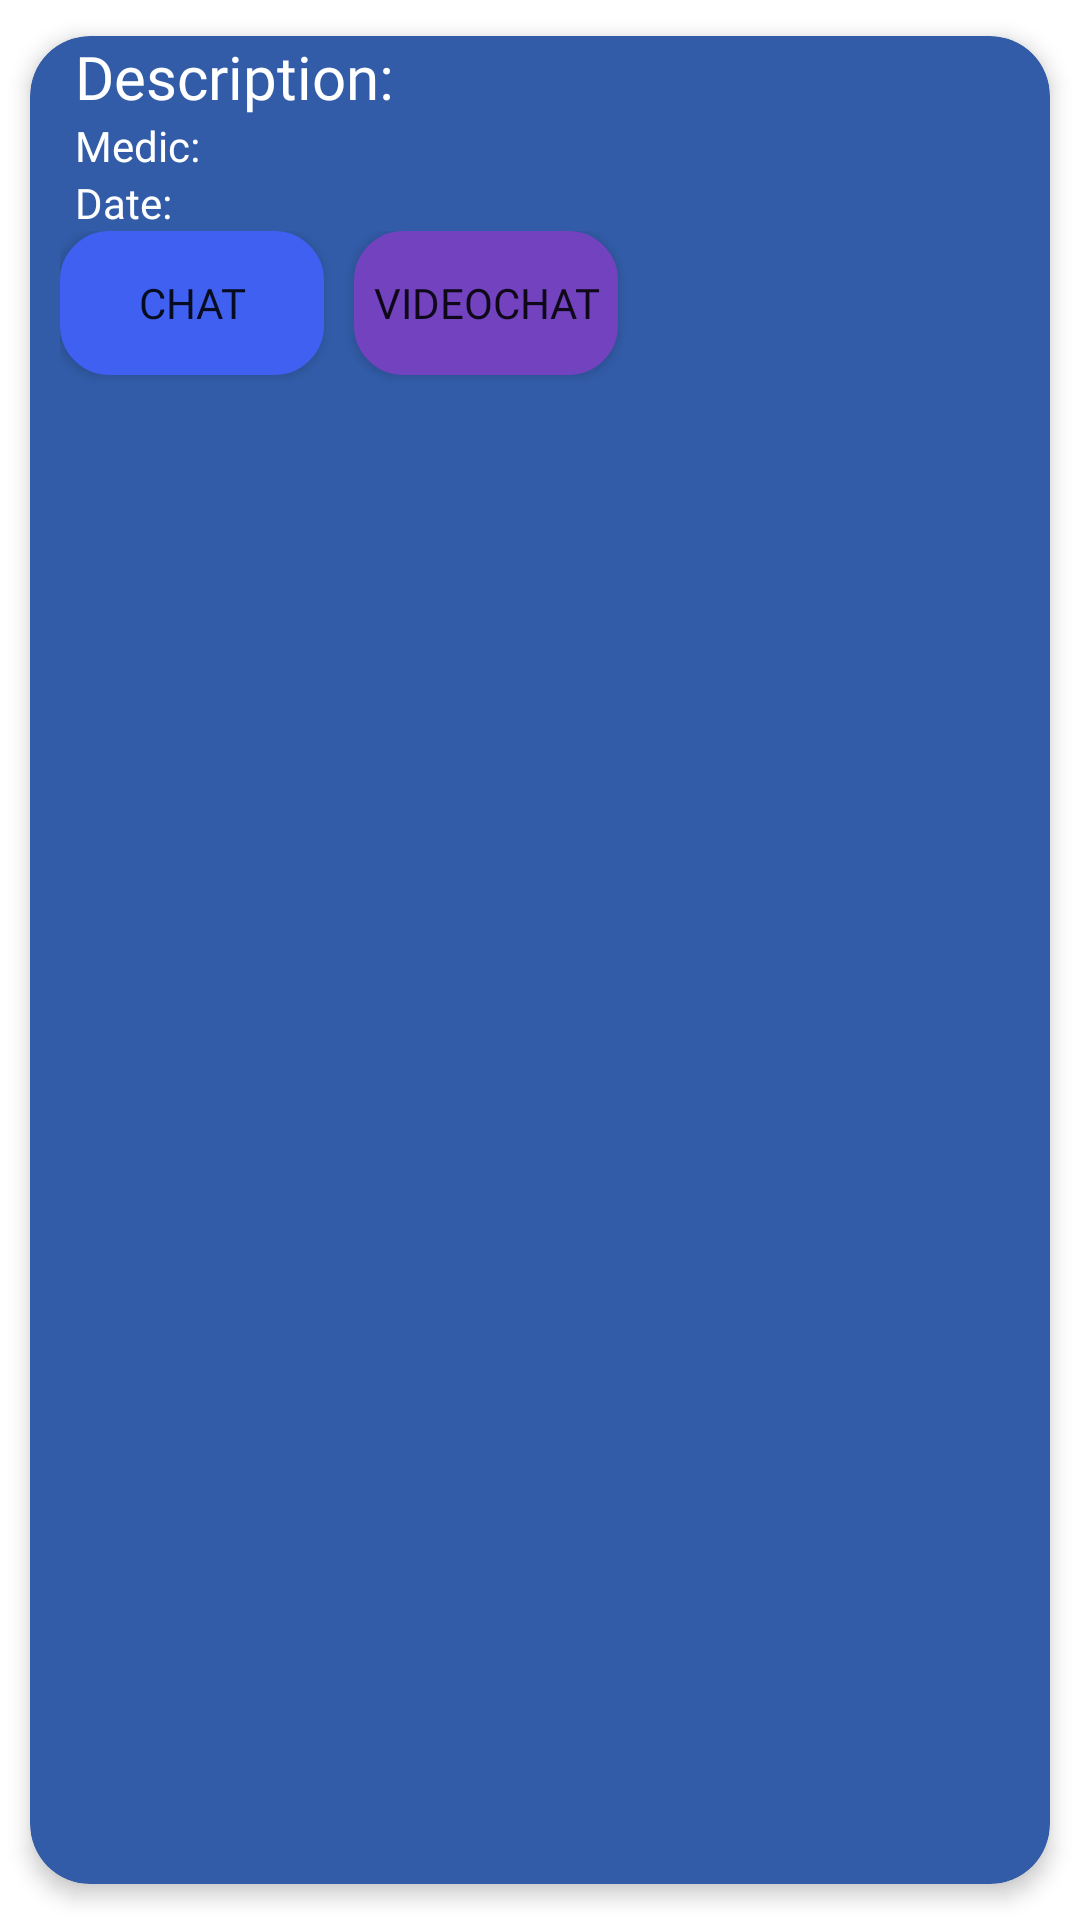

The Android layout XML behind this screen, and the referenced resources:
<!-- AndroidManifest.xml: application theme Theme.MiMedico -->
<!-- res/layout/user_consult.xml -->
<?xml version="1.0" encoding="utf-8"?>
<androidx.cardview.widget.CardView xmlns:android="http://schemas.android.com/apk/res/android"
    xmlns:app="http://schemas.android.com/apk/res-auto"
    android:layout_width="match_parent"
    android:layout_height="wrap_content"
    android:animateLayoutChanges="true"
    android:padding="10dp"
    app:cardBackgroundColor="#325ca8"
    app:cardCornerRadius="20dp"
    app:cardElevation="4dp"
    app:cardUseCompatPadding="true">

    <LinearLayout
        android:layout_width="match_parent"
        android:layout_height="wrap_content"
        android:orientation="vertical"
        android:paddingStart="5dp"
        android:paddingEnd="5dp">

        <LinearLayout
            android:layout_width="match_parent"
            android:layout_height="wrap_content"
            android:orientation="horizontal"
            android:paddingStart="5dp"
            android:paddingEnd="5dp">

            <LinearLayout
                android:layout_width="match_parent"
                android:layout_height="wrap_content"
                android:orientation="vertical">

                <TextView
                    android:id="@+id/userConsultPetitionTitle"
                    android:layout_width="match_parent"
                    android:layout_height="wrap_content"
                    android:fontFamily="@font/baloo"
                    android:paddingStart="5dp"
                    android:text="@string/my_medic_description"
                    android:textColor="#FFFFFF"
                    android:textSize="20dp" />

                <TextView
                    android:id="@+id/userConsultMedic"
                    android:layout_width="match_parent"
                    android:layout_height="wrap_content"
                    android:fontFamily="@font/baloo"
                    android:paddingStart="5dp"
                    android:text="@string/my_medic_medic"
                    android:textColor="#FFFFFF" />

                

                <TextView
                    android:id="@+id/userConsultDate"
                    android:layout_width="match_parent"
                    android:layout_height="wrap_content"
                    android:fontFamily="@font/baloo"
                    android:paddingStart="5dp"
                    android:text="@string/my_medic_date"
                    android:textColor="#FFFFFF" />

            </LinearLayout>
        </LinearLayout>

        <LinearLayout
            android:layout_width="match_parent"
            android:layout_height="wrap_content"
            android:orientation="horizontal"
            android:paddingStart="5dp"
            android:paddingEnd="5dp">

            <Button
                android:id="@+id/userConsultButton"
                android:layout_width="wrap_content"
                android:layout_height="wrap_content"
                android:layout_marginBottom="10dp"
                android:background="@drawable/round_bg"
                android:fontFamily="@font/baloo"
                android:text="@string/my_medic_chat"
                app:backgroundTint="#3F60F1" />

            <Button
                android:id="@+id/userConsultVideochat"
                android:layout_width="wrap_content"
                android:layout_height="wrap_content"
                android:layout_marginStart="10dp"
                android:layout_marginBottom="10dp"
                android:background="@drawable/round_bg"
                android:fontFamily="@font/baloo"
                android:text="@string/my_medic_videochat"
                app:backgroundTint="#7242BF" />

        </LinearLayout>
    </LinearLayout>

</androidx.cardview.widget.CardView>
<!-- resources referenced by this layout -->
<resources>
  <!-- drawable round_bg (drawable) -->
  <?xml version="1.0" encoding="utf-8"?>
  <shape xmlns:android="http://schemas.android.com/apk/res/android">
      <solid android:color="#FFFFFF"/>
      <stroke android:width="3dp" android:color="#B1BCBE" />
      <corners android:radius="15dp"/>
      <padding
          android:left="0dp"
          android:top="0dp"
          android:right="0dp"
          android:bottom="0dp" />
  </shape>
  <string name="my_medic_chat">Chat</string>
  <string name="my_medic_date">Date: </string>
  <string name="my_medic_description">Description: </string>
  <string name="my_medic_medic">Medic: </string>
  <string name="my_medic_videochat">Videochat</string>
  <style name="Theme.MiMedico" parent="Theme.MaterialComponents.DayNight.DarkActionBar">
          
          <item name="colorPrimary">@color/purple_500</item>
          <item name="colorPrimaryVariant">@color/purple_700</item>
          <item name="colorOnPrimary">@color/white</item>
          
          <item name="colorSecondary">@color/teal_200</item>
          <item name="colorSecondaryVariant">@color/teal_700</item>
          <item name="colorOnSecondary">@color/black</item>
          
          <item name="android:statusBarColor" tools:targetApi="l">?attr/colorPrimaryVariant</item>
          
      </style>
  <!-- not gathered from this repository: default colours our renderer supplied (Android Studio template values) -->
  <color name="purple_500">#FF6200EE</color>
  <color name="purple_700">#FF3700B3</color>
  <color name="teal_200">#FF03DAC5</color>
  <color name="teal_700">#FF018786</color>
  <color name="black">#FF000000</color>
  <color name="white">#FFFFFFFF</color>
</resources>
